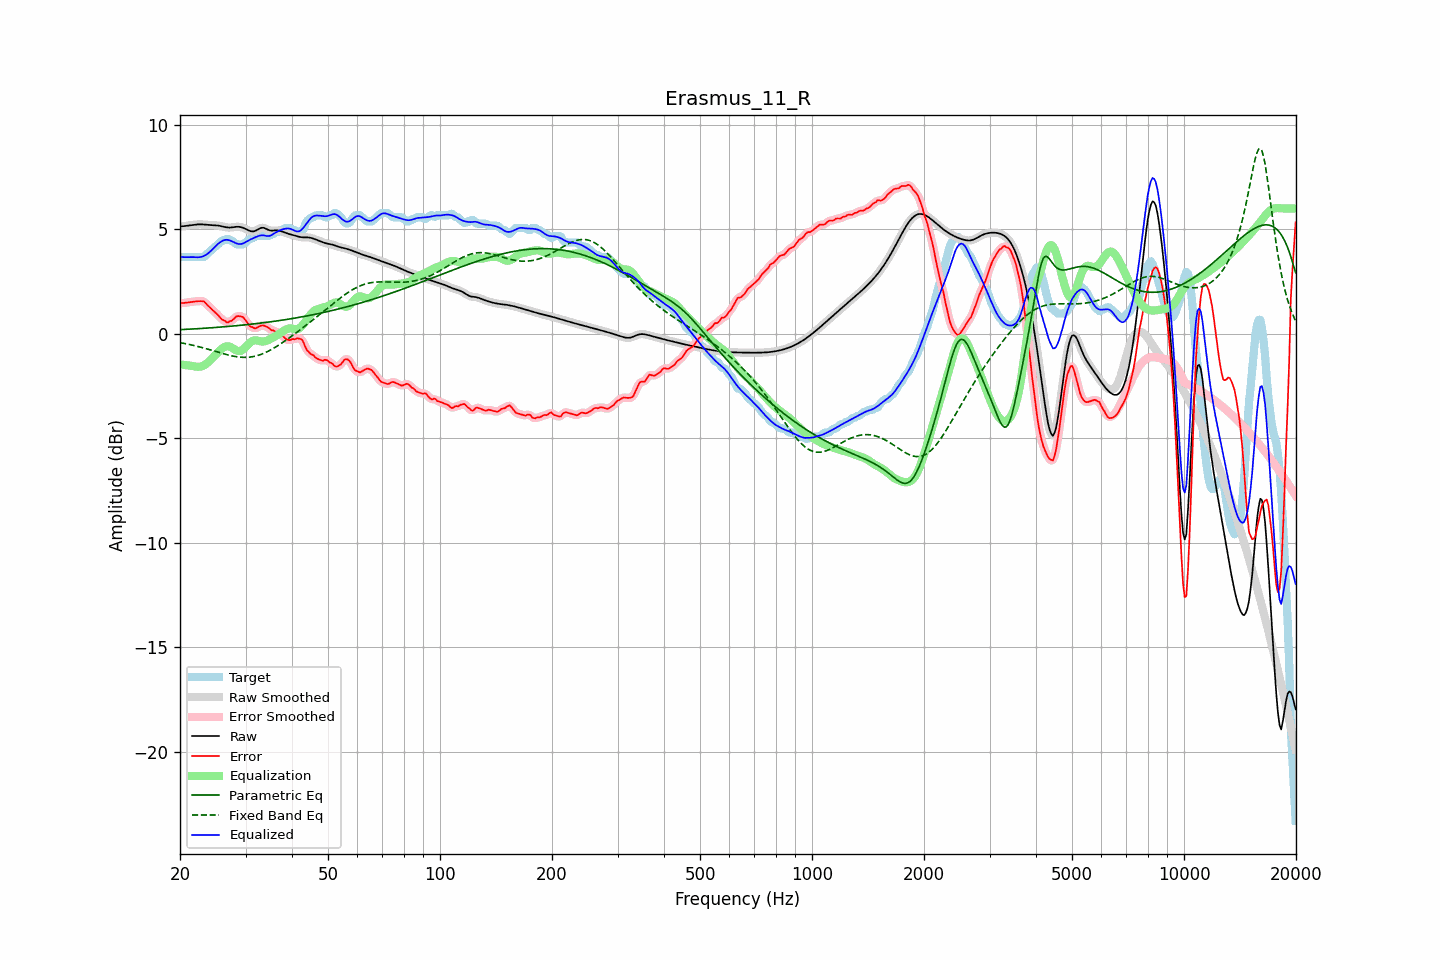

The data file committed next to this chart (first rows):
frequency, raw, error, smoothed, error_smoothed, equalization, parametric_eq, fixed_band_eq, equalized_raw, equalized_smoothed, target
20.00, 5.14, 1.47, 5.14, 1.47, -1.46, 0.20, -0.42, 3.68, 3.68, 3.68
20.20, 5.15, 1.47, 5.15, 1.47, -1.47, 0.20, -0.43, 3.68, 3.68, 3.68
20.40, 5.15, 1.48, 5.15, 1.48, -1.48, 0.21, -0.45, 3.67, 3.67, 3.68
20.61, 5.16, 1.48, 5.16, 1.48, -1.49, 0.21, -0.46, 3.67, 3.67, 3.68
20.81, 5.17, 1.49, 5.17, 1.49, -1.50, 0.22, -0.48, 3.67, 3.67, 3.68
21.02, 5.18, 1.51, 5.18, 1.51, -1.51, 0.22, -0.49, 3.67, 3.67, 3.68
21.23, 5.19, 1.52, 5.19, 1.52, -1.52, 0.23, -0.51, 3.67, 3.67, 3.68
21.44, 5.20, 1.53, 5.20, 1.53, -1.53, 0.23, -0.53, 3.68, 3.68, 3.68
21.66, 5.21, 1.54, 5.21, 1.54, -1.54, 0.23, -0.55, 3.67, 3.67, 3.68
21.87, 5.22, 1.55, 5.22, 1.55, -1.55, 0.24, -0.56, 3.67, 3.67, 3.68
22.09, 5.23, 1.56, 5.23, 1.56, -1.57, 0.24, -0.58, 3.67, 3.67, 3.68
22.31, 5.24, 1.56, 5.24, 1.56, -1.57, 0.25, -0.60, 3.66, 3.66, 3.68
22.54, 5.24, 1.57, 5.24, 1.57, -1.57, 0.25, -0.62, 3.67, 3.67, 3.68
22.76, 5.24, 1.56, 5.24, 1.57, -1.56, 0.26, -0.64, 3.68, 3.68, 3.68
22.99, 5.24, 1.56, 5.24, 1.56, -1.54, 0.26, -0.66, 3.70, 3.70, 3.68
23.22, 5.23, 1.55, 5.23, 1.53, -1.50, 0.27, -0.68, 3.73, 3.73, 3.68
23.45, 5.22, 1.47, 5.22, 1.47, -1.45, 0.27, -0.70, 3.77, 3.77, 3.76
23.69, 5.22, 1.38, 5.22, 1.39, -1.39, 0.28, -0.73, 3.83, 3.83, 3.84
23.92, 5.21, 1.30, 5.21, 1.31, -1.33, 0.28, -0.75, 3.89, 3.89, 3.91
24.16, 5.20, 1.24, 5.21, 1.23, -1.25, 0.29, -0.77, 3.95, 3.95, 3.97
24.40, 5.20, 1.16, 5.20, 1.16, -1.17, 0.29, -0.79, 4.03, 4.03, 4.04
24.65, 5.20, 1.08, 5.20, 1.09, -1.09, 0.30, -0.82, 4.11, 4.11, 4.11
24.89, 5.19, 1.02, 5.19, 1.02, -1.01, 0.31, -0.84, 4.19, 4.19, 4.17
25.14, 5.19, 0.95, 5.19, 0.95, -0.93, 0.31, -0.86, 4.26, 4.26, 4.24
25.39, 5.18, 0.87, 5.18, 0.86, -0.85, 0.32, -0.88, 4.33, 4.33, 4.31
25.65, 5.16, 0.78, 5.16, 0.78, -0.78, 0.32, -0.91, 4.39, 4.39, 4.39
25.91, 5.15, 0.70, 5.15, 0.71, -0.71, 0.33, -0.93, 4.44, 4.44, 4.45
26.16, 5.13, 0.65, 5.13, 0.65, -0.66, 0.34, -0.95, 4.47, 4.47, 4.48
26.43, 5.11, 0.63, 5.11, 0.60, -0.61, 0.34, -0.97, 4.50, 4.50, 4.48
26.69, 5.10, 0.55, 5.10, 0.58, -0.59, 0.35, -0.99, 4.50, 4.50, 4.55
26.96, 5.09, 0.55, 5.09, 0.57, -0.60, 0.35, -1.01, 4.49, 4.49, 4.54
27.23, 5.09, 0.61, 5.09, 0.58, -0.62, 0.36, -1.03, 4.47, 4.47, 4.48
27.50, 5.09, 0.62, 5.09, 0.63, -0.65, 0.37, -1.05, 4.44, 4.44, 4.48
27.77, 5.10, 0.68, 5.10, 0.69, -0.70, 0.38, -1.06, 4.40, 4.40, 4.42
28.05, 5.11, 0.75, 5.11, 0.75, -0.75, 0.38, -1.08, 4.37, 4.37, 4.36
28.33, 5.12, 0.83, 5.12, 0.82, -0.79, 0.39, -1.09, 4.33, 4.33, 4.29
28.62, 5.13, 0.85, 5.12, 0.85, -0.82, 0.40, -1.10, 4.31, 4.31, 4.28
28.90, 5.12, 0.85, 5.12, 0.85, -0.82, 0.40, -1.11, 4.30, 4.30, 4.28
29.19, 5.10, 0.83, 5.11, 0.84, -0.81, 0.41, -1.12, 4.30, 4.30, 4.28
29.48, 5.08, 0.81, 5.08, 0.79, -0.76, 0.42, -1.12, 4.32, 4.32, 4.28
29.78, 5.05, 0.73, 5.05, 0.73, -0.70, 0.43, -1.13, 4.35, 4.35, 4.32
30.08, 5.01, 0.62, 5.01, 0.63, -0.62, 0.44, -1.12, 4.40, 4.40, 4.39
30.38, 4.98, 0.53, 4.97, 0.52, -0.53, 0.44, -1.12, 4.44, 4.44, 4.45
30.68, 4.94, 0.42, 4.94, 0.43, -0.45, 0.45, -1.12, 4.48, 4.49, 4.52
30.99, 4.91, 0.34, 4.91, 0.36, -0.39, 0.46, -1.11, 4.52, 4.53, 4.58
31.30, 4.90, 0.33, 4.90, 0.30, -0.34, 0.47, -1.09, 4.56, 4.56, 4.58
31.61, 4.91, 0.28, 4.91, 0.28, -0.31, 0.48, -1.08, 4.59, 4.60, 4.63
31.93, 4.93, 0.26, 4.94, 0.28, -0.31, 0.49, -1.06, 4.63, 4.63, 4.68
32.24, 4.98, 0.30, 4.98, 0.30, -0.32, 0.50, -1.04, 4.66, 4.66, 4.68
32.57, 5.02, 0.35, 5.02, 0.34, -0.33, 0.50, -1.02, 4.69, 4.69, 4.68
32.89, 5.06, 0.39, 5.06, 0.38, -0.35, 0.51, -0.99, 4.71, 4.71, 4.68
33.22, 5.08, 0.40, 5.08, 0.40, -0.36, 0.52, -0.96, 4.71, 4.71, 4.68
33.55, 5.08, 0.40, 5.07, 0.40, -0.36, 0.53, -0.93, 4.71, 4.71, 4.68
33.89, 5.05, 0.37, 5.05, 0.38, -0.35, 0.54, -0.90, 4.70, 4.70, 4.68
34.23, 5.01, 0.34, 5.01, 0.34, -0.33, 0.55, -0.86, 4.68, 4.68, 4.68
34.57, 4.97, 0.30, 4.98, 0.28, -0.30, 0.56, -0.83, 4.68, 4.68, 4.68
34.92, 4.95, 0.23, 4.95, 0.23, -0.26, 0.57, -0.79, 4.69, 4.70, 4.72
35.27, 4.94, 0.17, 4.94, 0.19, -0.21, 0.58, -0.74, 4.73, 4.73, 4.78
35.62, 4.94, 0.17, 4.94, 0.15, -0.17, 0.59, -0.70, 4.77, 4.77, 4.78
35.97, 4.95, 0.12, 4.95, 0.12, -0.13, 0.61, -0.65, 4.83, 4.82, 4.83
... 635 more rows
